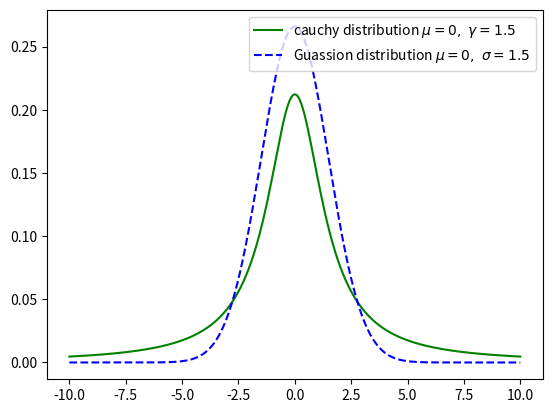

Write the Python code that produced this figure.
import numpy as np
from scipy import stats
from matplotlib import pyplot as plt


mua = 0
gamma = 1.5
sigma = 1.5

x = np.linspace(-10, 10, 1000)

cauchy_dist = stats.cauchy(mua, gamma)
gaus_dist = stats.norm(mua, sigma)

plt.plot(x, cauchy_dist.pdf(x), ls='-', color = 'green')
plt.plot(x, gaus_dist.pdf(x), ls='--', color = 'blue')
plt.legend(["cauchy distribution $\mu=0,\ \gamma=1.5$", "Guassion distribution $\mu=0,\ \sigma=1.5$"], loc ="upper right")
plt.show()